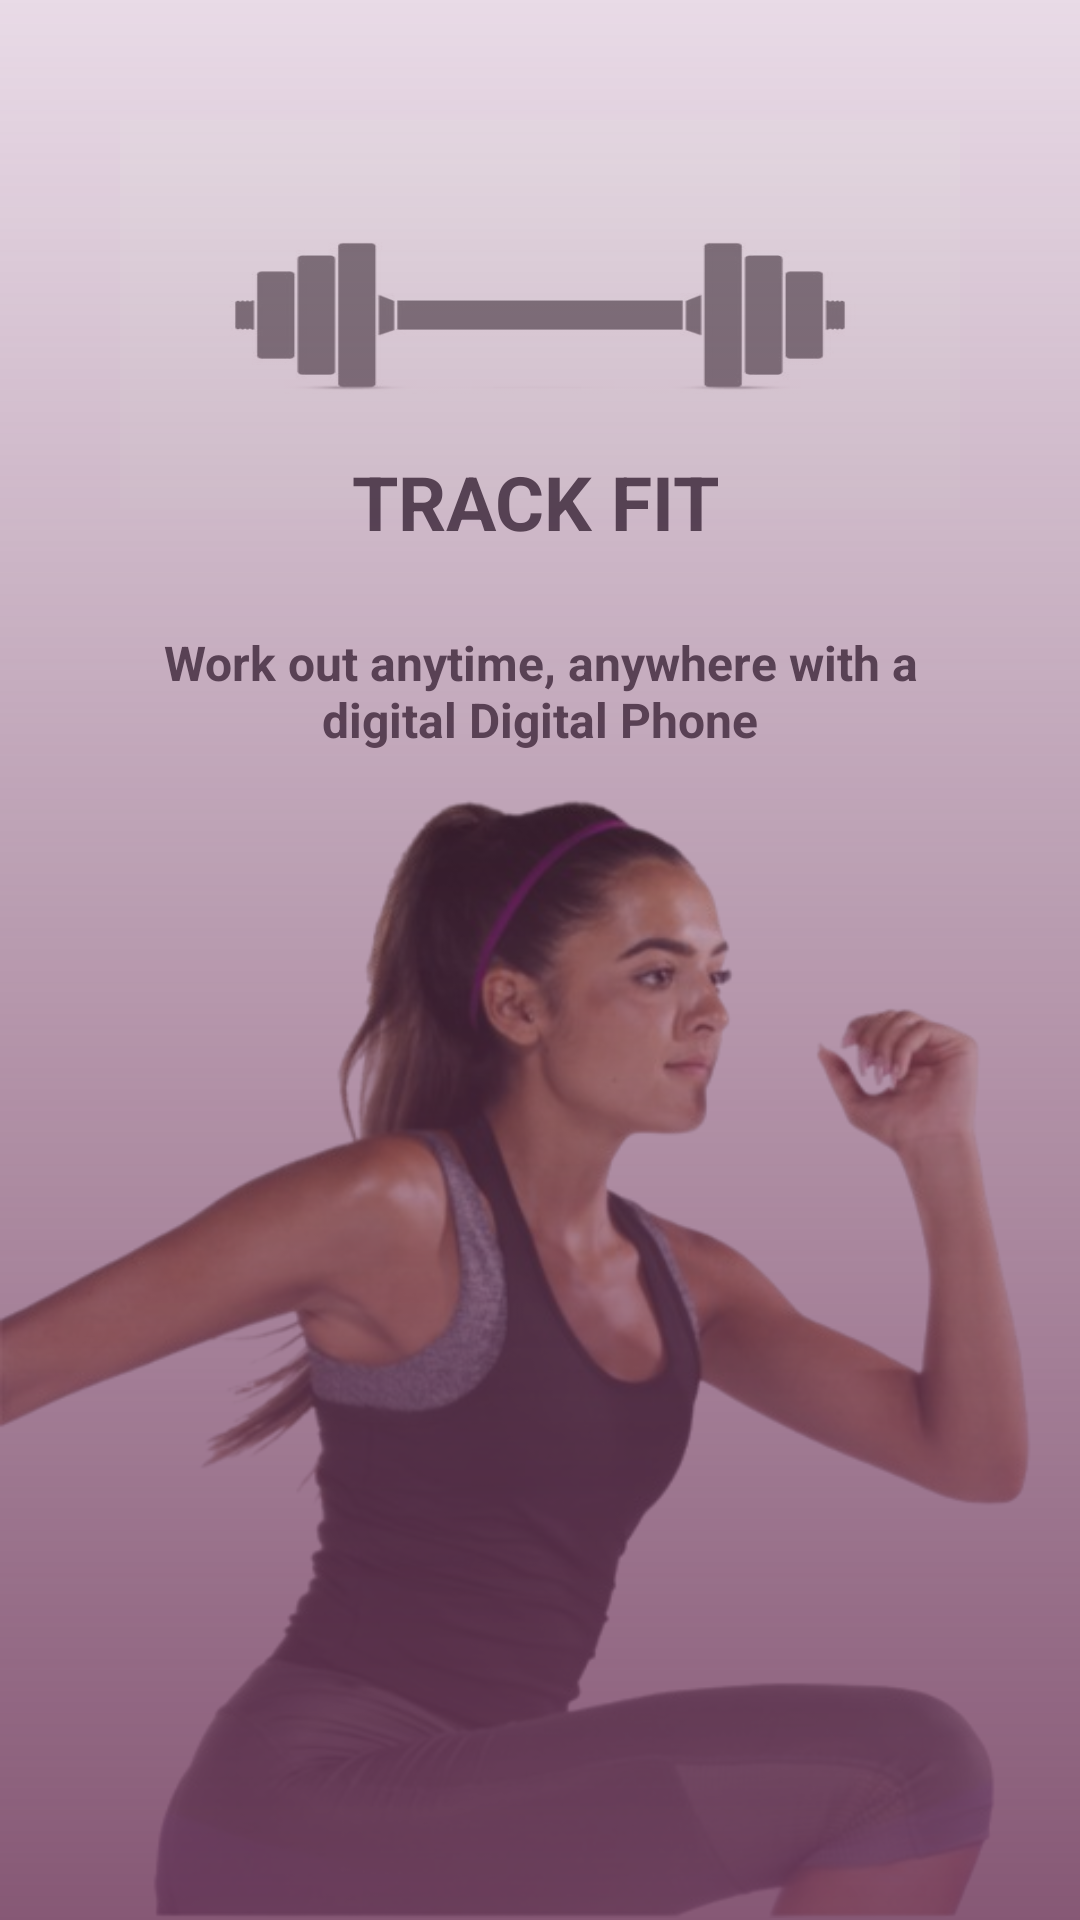

The Android layout XML behind this screen, and the referenced resources:
<!-- AndroidManifest.xml: application theme Theme.TrackFit -->
<!-- res/layout/activity_splash.xml -->
<?xml version="1.0" encoding="utf-8"?>
<androidx.constraintlayout.widget.ConstraintLayout xmlns:android="http://schemas.android.com/apk/res/android"
    xmlns:app="http://schemas.android.com/apk/res-auto"
    xmlns:tools="http://schemas.android.com/tools"
    android:layout_width="match_parent"
    android:layout_height="match_parent"
    tools:context=".Splash">

    <ImageView
        android:id="@+id/workoutSplashScreenImageView"
        android:layout_width="300dp"
        android:layout_height="150dp"
        android:alpha="0.5"
        android:padding="10dp"
        android:scaleType="fitXY"
        android:src="@drawable/dumble"
        android:layout_marginTop="30dp"
        app:layout_constraintEnd_toEndOf="parent"
        app:layout_constraintStart_toStartOf="parent"
        app:layout_constraintTop_toTopOf="parent" />

    <TextView
        android:id="@+id/gymTxtBelowDumbleImg"
        android:layout_width="wrap_content"
        android:layout_height="wrap_content"
        android:text="Track Fit"
        android:textAllCaps="true"
        android:textSize="25sp"
        android:textStyle="bold"
        android:layout_marginTop="-30dp"
        app:layout_constraintEnd_toEndOf="@+id/workoutSplashScreenImageView"
        app:layout_constraintHorizontal_bias="0.492"
        app:layout_constraintStart_toStartOf="@+id/workoutSplashScreenImageView"
        app:layout_constraintTop_toBottomOf="@+id/workoutSplashScreenImageView" />

    <TextView
        android:id="@+id/descriptionTxt"
        android:layout_width="300dp"
        android:layout_height="wrap_content"
        android:text="Work out anytime, anywhere with a digital Digital Phone"
        android:textAlignment="center"
        android:textSize="16sp"
        android:textStyle="bold"
        android:layout_marginTop="30dp"
        app:layout_constraintEnd_toEndOf="@+id/workoutSplashScreenImageView"
        app:layout_constraintStart_toStartOf="@+id/workoutSplashScreenImageView"
        app:layout_constraintTop_toBottomOf="@+id/workoutSplashScreenImageView" />

    <ImageView
        android:id="@+id/runnerImg"
        android:layout_width="match_parent"
        android:layout_height="379dp"
        android:layout_marginTop="-65dp"
        android:scaleType="fitXY"
        android:src="@drawable/runningimg"
        app:layout_constraintBottom_toBottomOf="parent"
        app:layout_constraintEnd_toEndOf="parent"
        app:layout_constraintHorizontal_bias="0.0"
        app:layout_constraintStart_toStartOf="parent"
        app:layout_constraintTop_toBottomOf="@+id/descriptionTxt"
        app:layout_constraintVertical_bias="0.99" />

    <View
        android:id="@+id/shadowView"
        android:layout_width="match_parent"
        android:layout_height="match_parent"
        android:background="@drawable/shadow_effect"
        android:rotation="180"
        app:layout_constraintBottom_toBottomOf="parent"
        app:layout_constraintEnd_toEndOf="parent"
        app:layout_constraintStart_toStartOf="parent"
        app:layout_constraintTop_toTopOf="parent" />

    <Button
        android:id="@+id/startButton"
        android:layout_width="100dp"
        android:layout_height="wrap_content"
        android:text="Start"
        android:visibility="invisible"
        android:layout_marginBottom="80dp"
        app:layout_constraintBottom_toBottomOf="parent"
        app:layout_constraintEnd_toEndOf="parent"
        app:layout_constraintStart_toStartOf="parent"
        />

</androidx.constraintlayout.widget.ConstraintLayout>
<!-- resources referenced by this layout -->
<resources>
  <!-- drawable dumble: png bitmap (drawable, 6303 bytes) -->
  <!-- drawable runningimg: png bitmap (drawable, 206899 bytes) -->
  <!-- drawable shadow_effect (drawable) -->
  <?xml version="1.0" encoding="utf-8"?>
  <vector xmlns:android="http://schemas.android.com/apk/res/android"
      xmlns:aapt="http://schemas.android.com/aapt"
      android:width="375dp"
      android:height="460dp"
      android:viewportWidth="375"
      android:viewportHeight="460">
      <group>
          <clip-path
              android:pathData="M0 0H375V460H0V0Z"
              />
          <group
              android:translateX="1"
              android:translateY="0"
              android:pivotX="187.5"
              android:pivotY="230"
              android:scaleX="3.504"
              android:scaleY="2"
              android:rotation="90"
              >
              <path
                  android:pathData="M0 0V460H375V0"
                  >
                  <aapt:attr name="android:fillColor">
                      <gradient
                          android:type="linear"
                          android:startX="93.75"
                          android:startY="230"
                          android:endX="281.25"
                          android:endY="230"
                          >
                          <item
                              android:color="#713C5D"
                              android:offset="0"
                              />
                          <item
                              android:color="#00000000"
                              android:offset="1"
                              />
                      </gradient>
                  </aapt:attr>
              </path>
          </group>
      </group>
  </vector>
  <style name="Theme.TrackFit" parent="Base.Theme.TrackFit" />
  <style name="Base.Theme.TrackFit" parent="Theme.Material3.DayNight.NoActionBar">
          
          
      </style>
</resources>
